Run: headless pygame with SDL's dummy video driver; simulated clock (each Clock.tick advances the game by its frame time, no real sleeping); random seed 0; keys injected as events and as key.get_pressed() state; no mouse input.
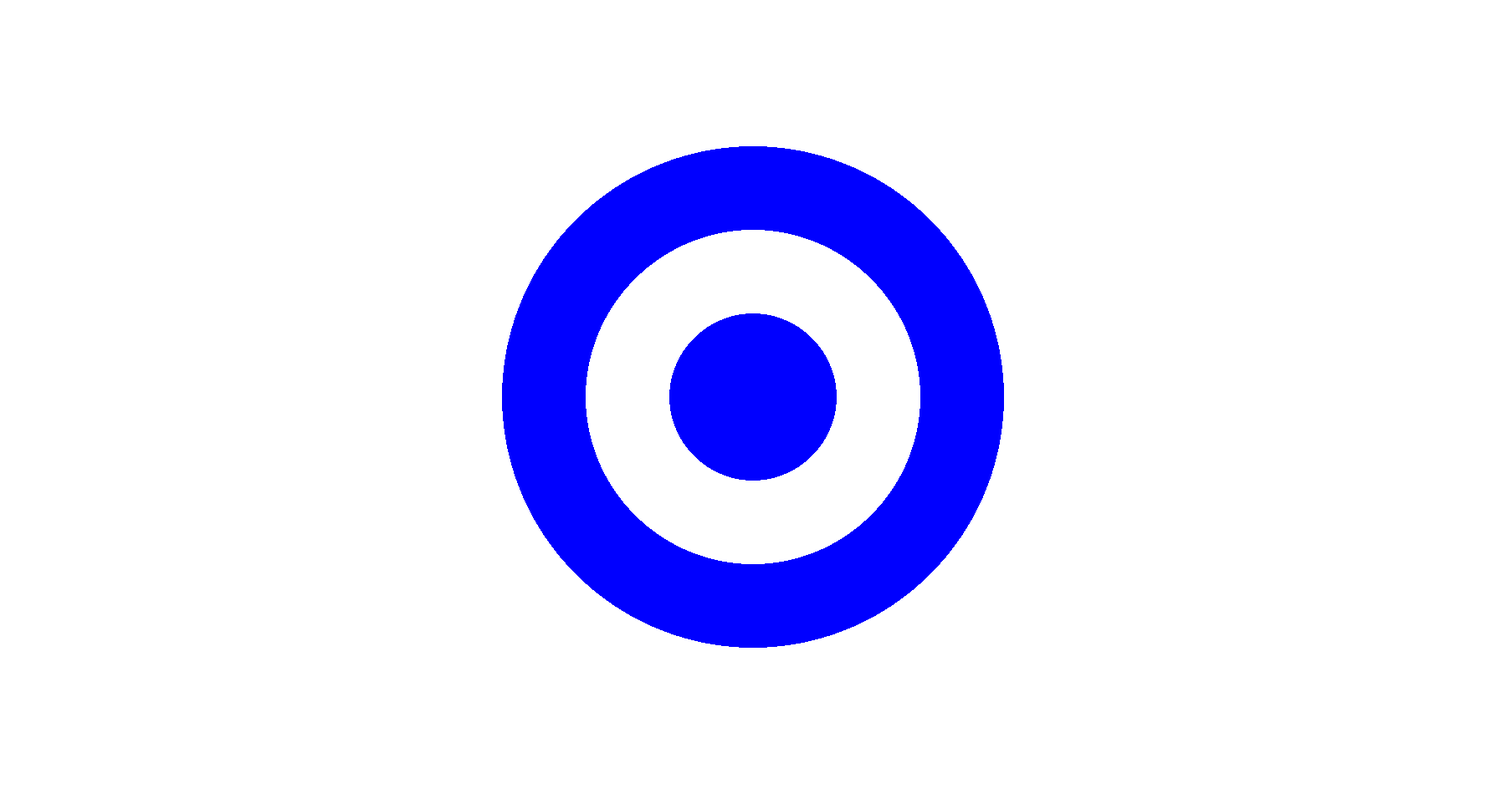
Frame 1 of 4 · flips 1–60 · no input
Frame 2 of 4 · flips 61–180 · tapped SPACE, RETURN · held RIGHT (→), D · screen unchanged from frame 1, image omitted
Frame 3 of 4 · flips 181–300 · held DOWN (↓), S · screen unchanged from frame 2, image omitted
Frame 4 of 4 · flips 301–420 · held LEFT (←), A, UP (↑), W · screen unchanged from frame 3, image omitted

The pygame program that drew these frames:

import pygame
from pygame.locals import (
    K_UP,
    K_DOWN,
    K_LEFT,
    K_RIGHT,
    K_ESCAPE,
    KEYDOWN,
    QUIT,
)

pygame.init()

height=950
width=1800


screen = pygame.display.set_mode([width,height])
running = True

while running:
    for event in pygame.event.get():
        if event.type == pygame.QUIT:
            running = False
    screen.fill((255,255,255))
    pygame.draw.circle(screen, (0,0,255),(width/2,height/2),300)
   
    pygame.draw.circle(screen, (255,255,255),(width/2,height/2),200)
    pygame.draw.circle(screen, (0,0,255),(width/2,height/2),100)




    pygame.display.flip()

pygame.quit()
